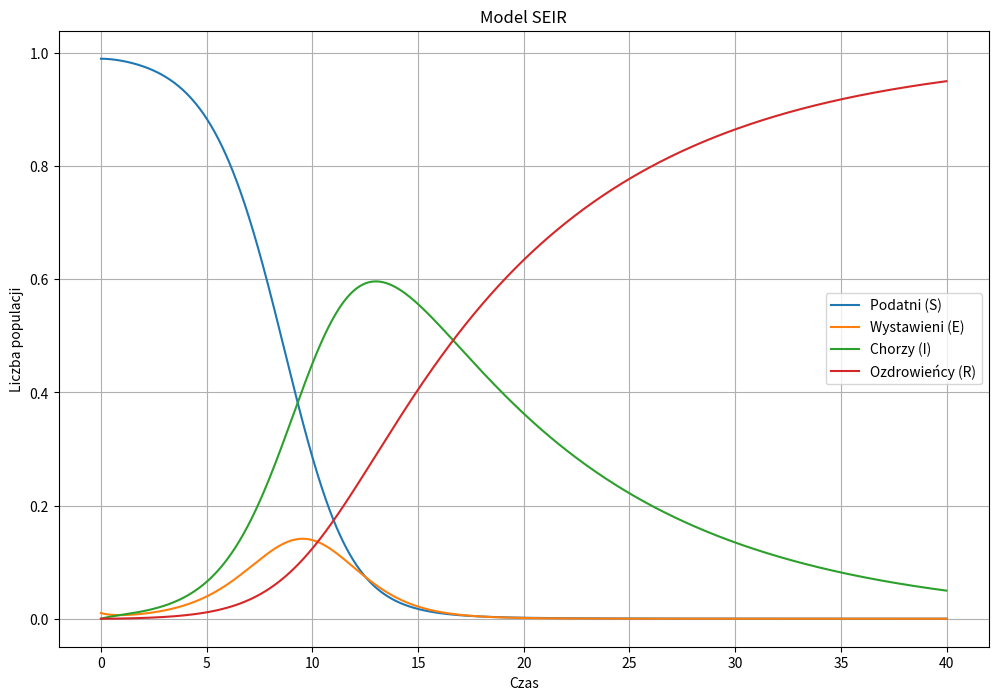

The matplotlib source for this figure:
import numpy as np
import matplotlib.pyplot as plt

BETA, SIGMA, GAMMA, POPULACJA = 1, 1, 0.1, 1

I0, E0, S0, R0 = 0, 0.01, 0.99, 0

Ro = (BETA * S0) / GAMMA
print(Ro)

DT = 0.01
T0, T13 = 0, 40

CZAS = np.arange(T0, T13, DT)

N = len(CZAS)

Y = np.zeros([N, 4])

Y[0, 0] = S0
Y[0, 1] = E0
Y[0, 2] = I0
Y[0, 3] = R0

def SEIR(STAN, T):
    S = STAN[0]
    E = STAN[1]
    I = STAN[2]
    
    DS = (-BETA * S * I)
    DE = (BETA * S * I) - SIGMA * E
    DI = SIGMA * E - GAMMA * I
    DR = GAMMA * I

    return np.array([DS, DE, DI, DR])

def Runge_Kutta(Y, T, DT, POCHODNA):
    K1 = DT * POCHODNA(Y, T)
    K2 = DT * POCHODNA(Y + K1 / 2, T + 0.5 * DT)
    K3 = DT * POCHODNA(Y + K2 / 2, T + 0.5 * DT)
    K4 = DT * POCHODNA(Y + K3, T + DT)
    Y_STEP = Y + 1 / 6 * (K1 + 2 * K2 + 2 * K3 + K4)
    return Y_STEP

for i in range(N - 1):
    Y[i + 1] = Runge_Kutta(Y[i], CZAS[i], DT, SEIR)
    

plt.figure(figsize=(12, 8))
plt.plot(CZAS, Y[:, 0], label='Podatni (S)')
plt.plot(CZAS, Y[:, 1], label='Wystawieni (E)')
plt.plot(CZAS, Y[:, 2], label='Chorzy (I)')
plt.plot(CZAS, Y[:, 3], label='Ozdrowieńcy (R)')
plt.xlabel('Czas')
plt.ylabel('Liczba populacji')
plt.title('Model SEIR')
plt.legend()
plt.grid(True)
plt.show()